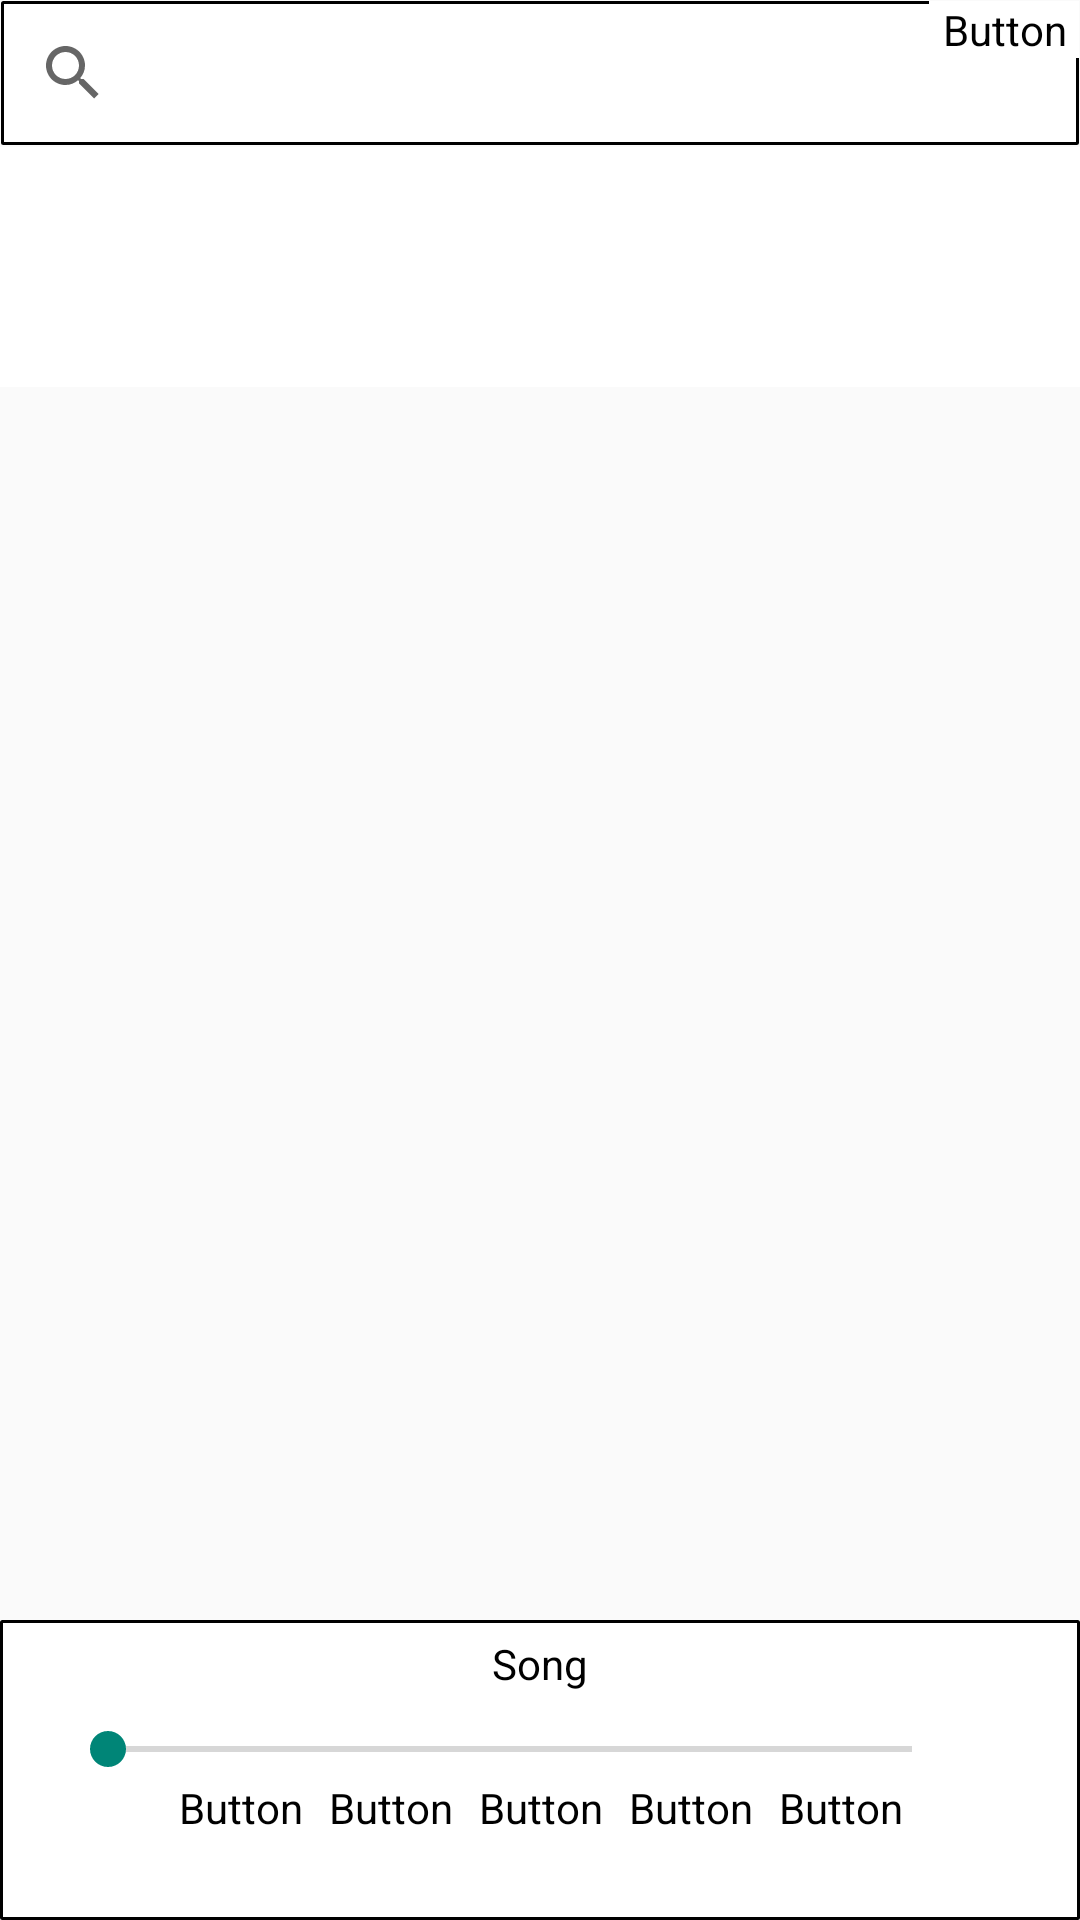

Reconstruct the res/layout file that produces this screen, plus the resources it refers to.
<!-- AndroidManifest.xml: application theme Theme.Songsfirebase -->
<!-- res/layout/test.xml -->
<?xml version="1.0" encoding="utf-8"?>
<androidx.constraintlayout.widget.ConstraintLayout
    xmlns:android="http://schemas.android.com/apk/res/android"
    xmlns:app="http://schemas.android.com/apk/res-auto"
    xmlns:tools="http://schemas.android.com/tools"

    android:layout_width="match_parent"
    android:layout_height="match_parent"
    tools:context=".HomeFragment">

    <androidx.constraintlayout.widget.ConstraintLayout
        android:layout_width="match_parent"
        android:layout_marginTop="0.1dp"
        android:layout_marginLeft="0.1dp"
        android:layout_marginRight="0.1dp"
        android:layout_height="wrap_content"
        app:layout_constraintLeft_toLeftOf="parent"
        app:layout_constraintTop_toTopOf="parent"
        android:background="@drawable/search"
        >
        <SearchView
            android:id="@+id/search"
            app:layout_constraintLeft_toLeftOf="parent"
            app:layout_constraintTop_toTopOf="parent"
            android:layout_width="match_parent"
            android:layout_height="wrap_content"
            android:layout_marginRight="50dp"


            />
        <Button
            app:layout_constraintTop_toTopOf="parent"
            app:layout_constraintLeft_toRightOf="@id/search"
            android:layout_width="50dp"
            android:layout_height="wrap_content"
            android:text="@string/voice"
            android:textColor="@color/blue_"
            android:outlineProvider="none"
            android:background="#00000000"
            android:id="@+id/speech"
            android:layout_centerInParent="true"
            android:backgroundTint="@color/white"
            />
    </androidx.constraintlayout.widget.ConstraintLayout>


    <ScrollView
        android:layout_width="match_parent"
        android:layout_height="match_parent"
        android:layout_marginTop="49dp"
        android:scrollbars="none"
        >
        <androidx.constraintlayout.widget.ConstraintLayout
            android:layout_width="match_parent"
            android:layout_height="match_parent"
            android:orientation="horizontal">
            <androidx.recyclerview.widget.RecyclerView
                android:layout_width="match_parent"
                android:layout_height="match_parent"
                android:id="@+id/recyclerView"
                tools:listitem="@layout/list_item"
                />
            <LinearLayout
                app:layout_constraintTop_toBottomOf="@+id/recyclerView"
                app:layout_constraintLeft_toLeftOf="parent"
                android:layout_width="match_parent"
                android:layout_height="80dp"
                android:background="@color/white"
                />
        </androidx.constraintlayout.widget.ConstraintLayout>
    </ScrollView>


    <androidx.constraintlayout.widget.ConstraintLayout
        app:layout_constraintLeft_toLeftOf="parent"
        app:layout_constraintTop_toTopOf="parent"
        android:layout_width="match_parent"
        android:layout_height="match_parent"
        android:background="@color/white"
        android:id="@+id/musiclayout"
        android:visibility="invisible"

        >
        <Button
            android:layout_width="wrap_content"
            android:layout_height="wrap_content"
            app:layout_constraintLeft_toLeftOf="parent"
            app:layout_constraintTop_toTopOf="parent"
            android:text=""
            android:outlineSpotShadowColor="@color/white"
            android:outlineAmbientShadowColor="@color/white"
            android:backgroundTint="@color/white"
            android:id="@+id/hidden"
            android:outlineProvider="none"
            android:textSize="20dp"
            android:textColor="@color/blue_"
            />
        <Button
            app:layout_constraintTop_toTopOf="parent"
            app:layout_constraintLeft_toRightOf="@+id/hidden"
            android:layout_width="wrap_content"
            android:layout_height="wrap_content"
            android:text="\uf1e0"
            android:textSize="30dp"
            android:outlineProvider="none"
            android:textColor="@color/blue_"
            android:id="@+id/share"
            />
        <androidx.constraintlayout.widget.ConstraintLayout
            android:textAlignment="center"
            android:id="@+id/loilayout"
            android:layout_width="300dp"
            android:layout_height="350dp"
            app:layout_constraintLeft_toLeftOf="parent"
            app:layout_constraintRight_toRightOf="parent"
            android:layout_marginTop="80dp"
            app:layout_constraintTop_toTopOf="parent"
            >
            <androidx.viewpager.widget.ViewPager
                android:layout_width="match_parent"
                android:id="@+id/viewpage"
                android:layout_height="match_parent"/>
        </androidx.constraintlayout.widget.ConstraintLayout>



        <com.gauravk.audiovisualizer.visualizer.BarVisualizer
            app:layout_constraintTop_toBottomOf="@+id/loilayout"
            app:layout_constraintLeft_toLeftOf="parent"
            android:id="@+id/barmusic"
            android:layout_width="match_parent"
            android:layout_height="50dp"
            app:avColor="@color/av_red"
            app:avDensity="0.5"
            app:avSpeed="normal"
            app:avType="outline"
            app:avWidth="4dp" />

    </androidx.constraintlayout.widget.ConstraintLayout>




    <androidx.constraintlayout.widget.ConstraintLayout
        android:id="@+id/jcplay"
        android:background="@drawable/search"
        android:layout_width="match_parent"
        android:layout_height="100dp"
        app:layout_constraintLeft_toLeftOf="parent"
        app:layout_constraintBottom_toBottomOf="parent"
        >

        <TextView
            android:layout_marginTop="5dp"
            app:layout_constraintLeft_toLeftOf="parent"
            app:layout_constraintRight_toRightOf="parent"
            app:layout_constraintTop_toTopOf="parent"
            android:id="@+id/title"
            android:textColor="@color/black"
            android:text="Song"
            android:layout_width="wrap_content"
            android:layout_height="wrap_content"

            />
        <LinearLayout
            android:layout_marginTop="10dp"
            android:layout_width="match_parent"
            android:layout_height="wrap_content"
            app:layout_constraintLeft_toLeftOf="parent"
            app:layout_constraintTop_toBottomOf="@+id/title"
            android:id="@+id/seekBart"
            >
            <TextView
                android:layout_width="wrap_content"
                android:layout_height="wrap_content"
                android:textSize="10dp"
                android:id="@+id/progress"
                android:layout_marginLeft="20dp"

                />
            <SeekBar
                android:layout_width="300dp"
                android:layout_height="wrap_content"
                android:id="@+id/seekBar"


                />
            <TextView

                android:layout_width="wrap_content"
                android:layout_height="wrap_content"
                android:textSize="10dp"
                android:id="@+id/dura"

                />
        </LinearLayout>

        <LinearLayout
            android:layout_marginTop="1dp"
            app:layout_constraintLeft_toLeftOf="parent"
            app:layout_constraintRight_toRightOf="parent"
            android:id="@+id/jc"
            app:layout_constraintTop_toBottomOf="@+id/seekBart"
            android:layout_width="wrap_content"
            android:layout_height="wrap_content"
            android:layout_centerHorizontal="true"
            >
            <Button
                android:outlineSpotShadowColor="@color/white"
                android:outlineAmbientShadowColor="@color/white"
                android:backgroundTint="@color/white"
                android:text="@string/pre"
                android:outlineProvider="none"
                android:textColor="@color/blue_"
                android:layout_width="50dp"
                android:layout_height="wrap_content"
                android:id="@+id/preBtn"
                ></Button>
            <Button
                android:layout_width="50dp"
                android:layout_height="wrap_content"
                android:id="@+id/download"

                android:text=""
                android:outlineSpotShadowColor="@color/white"
                android:outlineAmbientShadowColor="@color/white"
                android:backgroundTint="@color/white"
                android:outlineProvider="none"
                android:textColor="@color/blue_"
                />
            <Button
                android:outlineSpotShadowColor="@color/white"
                android:outlineAmbientShadowColor="@color/white"
                android:backgroundTint="@color/white"
                android:text="@string/play"
                android:textColor="@color/blue_"
                android:outlineProvider="none"

                android:layout_width="50dp"
                android:layout_height="wrap_content"
                android:id="@+id/playBtn"
                ></Button>
            <Button
                android:outlineSpotShadowColor="@color/white"
                android:outlineAmbientShadowColor="@color/white"
                android:backgroundTint="@color/white"
                android:text="\uF021"
                android:textColor="@color/blue_"
                android:outlineProvider="none"

                android:layout_width="50dp"
                android:layout_height="wrap_content"
                android:id="@+id/loopBtn"
                ></Button>

            <Button

                android:layout_width="50dp"
                android:layout_height="wrap_content"
                android:outlineSpotShadowColor="@color/white"
                android:outlineAmbientShadowColor="@color/white"
                android:backgroundTint="@color/white"
                android:text="@string/next"
                android:textColor="@color/blue_"
                android:outlineProvider="none"
                android:id="@+id/nextBtn"
                ></Button>

        </LinearLayout>

    </androidx.constraintlayout.widget.ConstraintLayout>
</androidx.constraintlayout.widget.ConstraintLayout>
<!-- resources referenced by this layout -->
<resources>
  <!-- drawable search (drawable) -->
  <?xml version="1.0" encoding="utf-8"?>
  <shape xmlns:android="http://schemas.android.com/apk/res/android" android:shape="rectangle">
  
      <stroke
          android:width="1dp"
          android:color="@color/blue_"
          />
  
      <solid android:color="@color/white" />
  
      <corners
          android:bottomLeftRadius="0.1dp"
          android:bottomRightRadius="0.1dp"
          android:topLeftRadius="0.1dp"
          android:topRightRadius="0.1dp" />
  </shape>
  <string name="next" translatable="false"></string>
  <string name="play" translatable="false"></string>
  <string name="pre" translatable="false"></string>
  <string name="voice" translatable="false"></string>
  <style name="Theme.Songsfirebase" parent="Theme.AppCompat.Light.NoActionBar">
          
          <item name="colorPrimary">@color/white</item>
          <item name="colorPrimaryVariant">@color/blue_</item>
          <item name="colorOnPrimary">@color/blue_</item>
          
  
  
  
  
          
          <item name="android:statusBarColor" tools:targetApi="l">?attr/colorPrimaryVariant</item>
          
      </style>
  <!-- not gathered from this repository: default colours our renderer supplied (Android Studio template values) -->
  <color name="black">#FF000000</color>
  <color name="white">#FFFFFFFF</color>
</resources>
